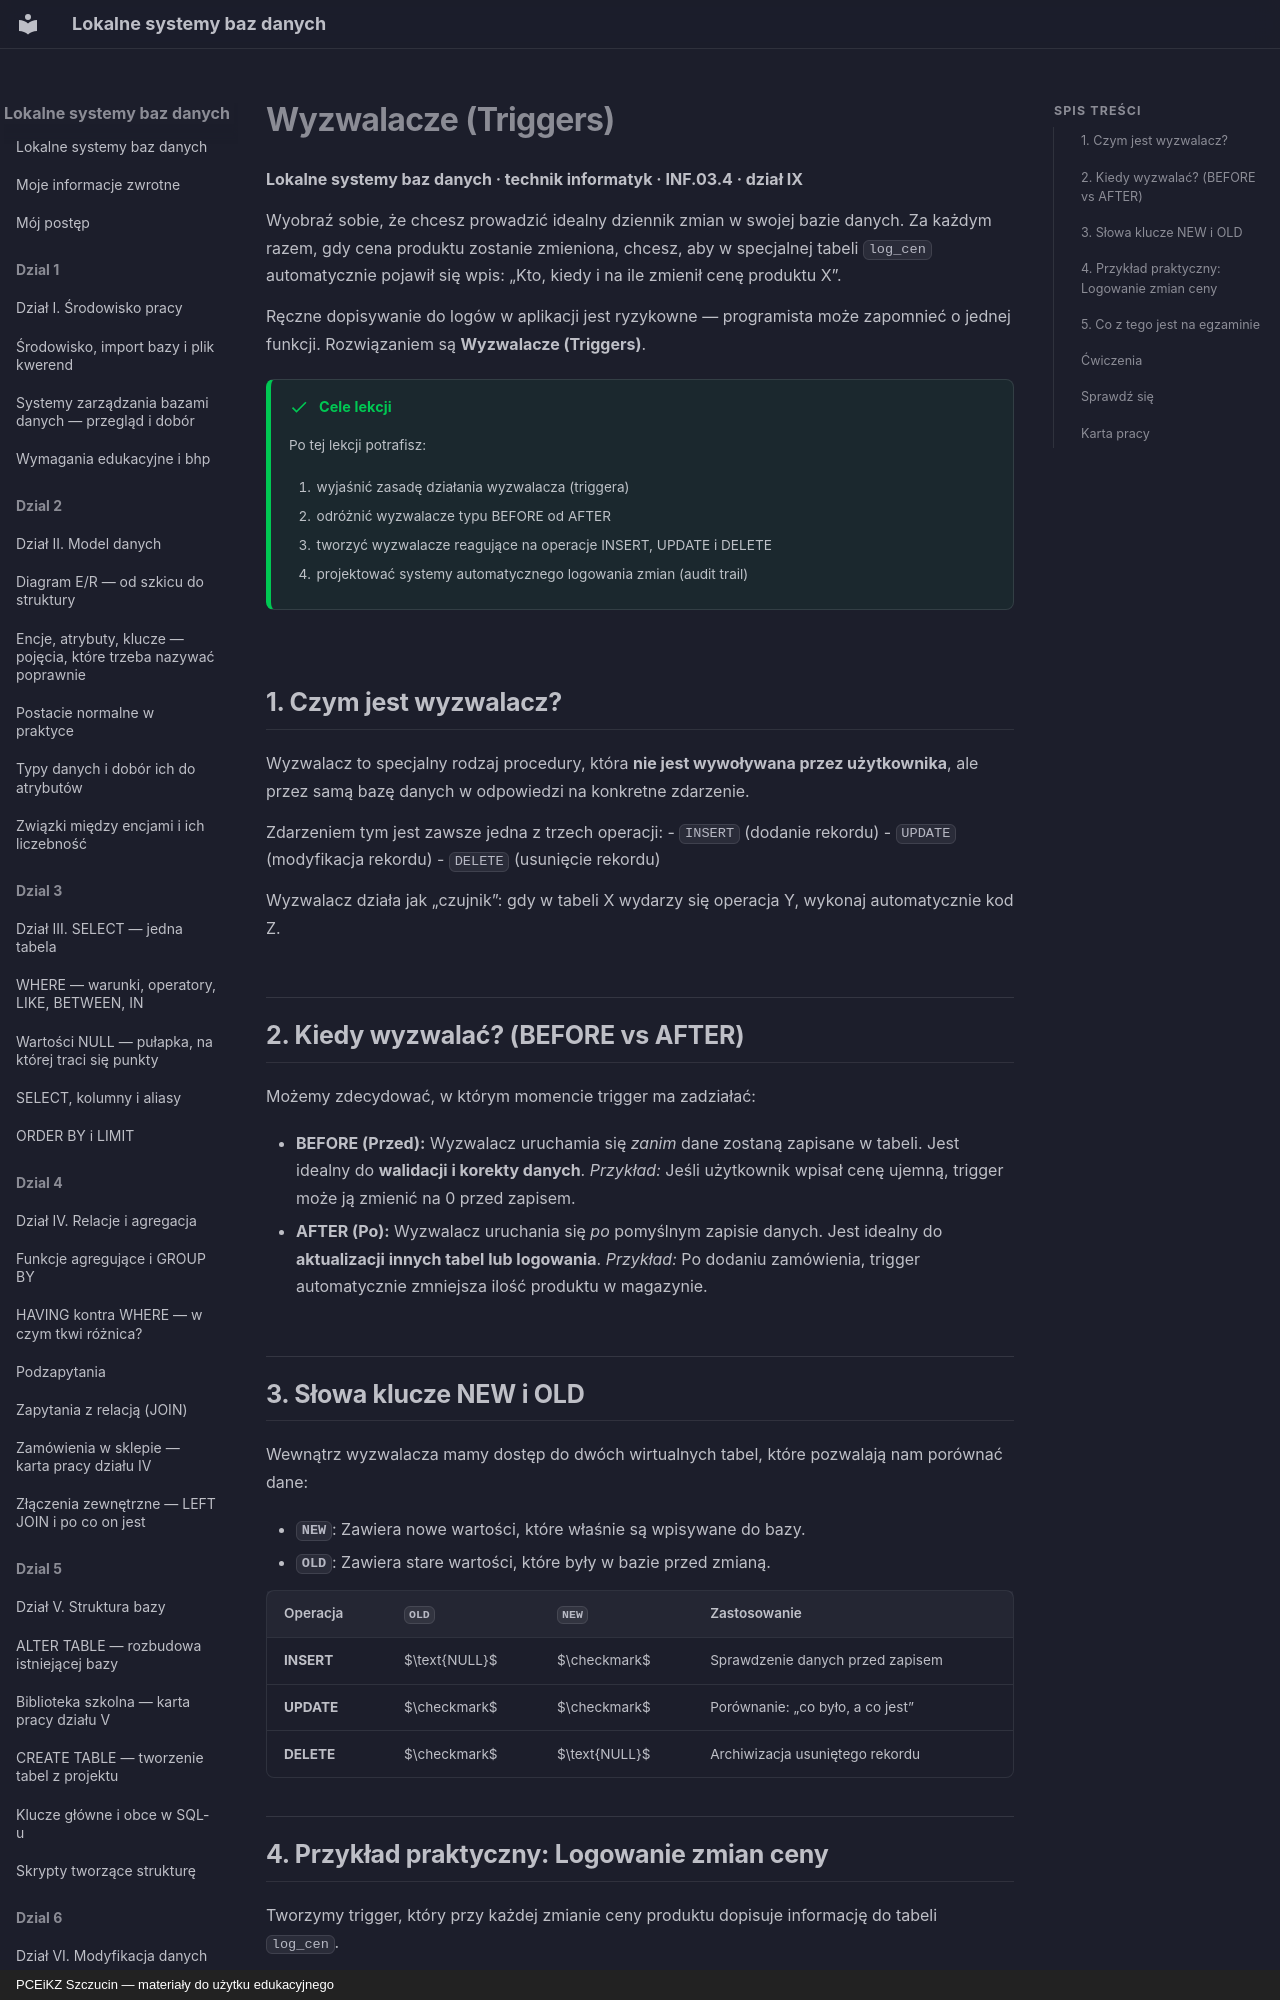

repository: JosiMate/lsbd · page: dzial-9/wyzwalacze/index.html · generator: mkdocs · copyright: PCEiKZ Szczucin — materiały do użytku edukacyjnego

# Wyzwalacze (Triggers)
**Lokalne systemy baz danych · technik informatyk · INF.03.4 · dział IX**

Wyobraź sobie, że chcesz prowadzić idealny dziennik zmian w swojej bazie danych. Za każdym razem, gdy cena produktu zostanie zmieniona, chcesz, aby w specjalnej tabeli `log_cen` automatycznie pojawił się wpis: „Kto, kiedy i na ile zmienił cenę produktu X”.

Ręczne dopisywanie do logów w aplikacji jest ryzykowne — programista może zapomnieć o jednej funkcji. Rozwiązaniem są **Wyzwalacze (Triggers)**.

!!! success "Cele lekcji"

    Po tej lekcji potrafisz:

    1. wyjaśnić zasadę działania wyzwalacza (triggera)
    2. odróżnić wyzwalacze typu BEFORE od AFTER
    3. tworzyć wyzwalacze reagujące na operacje INSERT, UPDATE i DELETE
    4. projektować systemy automatycznego logowania zmian (audit trail)

## 1. Czym jest wyzwalacz?

Wyzwalacz to specjalny rodzaj procedury, która **nie jest wywoływana przez użytkownika**, ale przez samą bazę danych w odpowiedzi na konkretne zdarzenie.

Zdarzeniem tym jest zawsze jedna z trzech operacji:
- `INSERT` (dodanie rekordu)
- `UPDATE` (modyfikacja rekordu)
- `DELETE` (usunięcie rekordu)

Wyzwalacz działa jak „czujnik”: gdy w tabeli X wydarzy się operacja Y, wykonaj automatycznie kod Z.

## 2. Kiedy wyzwalać? (BEFORE vs AFTER)

Możemy zdecydować, w którym momencie trigger ma zadziałać:

- **BEFORE (Przed):** Wyzwalacz uruchamia się *zanim* dane zostaną zapisane w tabeli. Jest idealny do **walidacji i korekty danych**.
  *Przykład:* Jeśli użytkownik wpisał cenę ujemną, trigger może ją zmienić na 0 przed zapisem.
- **AFTER (Po):** Wyzwalacz uruchania się *po* pomyślnym zapisie danych. Jest idealny do **aktualizacji innych tabel lub logowania**.
  *Przykład:* Po dodaniu zamówienia, trigger automatycznie zmniejsza ilość produktu w magazynie.

## 3. Słowa klucze NEW i OLD

Wewnątrz wyzwalacza mamy dostęp do dwóch wirtualnych tabel, które pozwalają nam porównać dane:

- **`NEW`**: Zawiera nowe wartości, które właśnie są wpisywane do bazy.
- **`OLD`**: Zawiera stare wartości, które były w bazie przed zmianą.

| Operacja | `OLD` | `NEW` | Zastosowanie |
| :--- | :--- | :--- | :--- |
| **INSERT** | $\text{NULL}$ | $\checkmark$ | Sprawdzenie danych przed zapisem |
| **UPDATE** | $\checkmark$ | $\checkmark$ | Porównanie: „co było, a co jest” |
| **DELETE** | $\checkmark$ | $\text{NULL}$ | Archiwizacja usuniętego rekordu |
